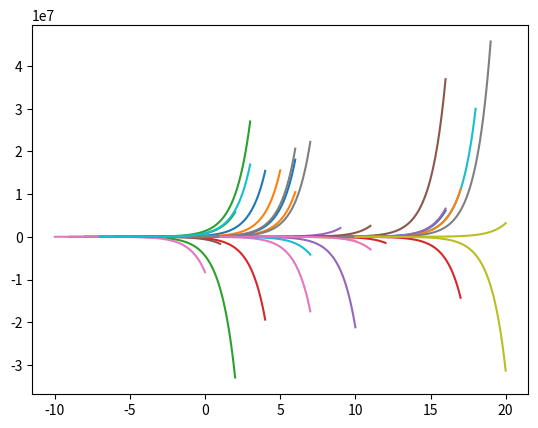

Generate this figure with matplotlib:
# -*- coding: utf-8 -*-
"""
Created on Fri Jun 13 18:52:58 2025

[redacted]
"""

import numpy as np

import random

# Matrix diagonal del sistema:

[a11, a12 , a21, a22] = [1, 0, 0, -2]

vector = np.array([1, 0, 0, 2])
matriz = vector.reshape(2,2)

# Paso fijo:
h= 0.1


# Condiciones iniciales random:
a = -10
b = 10
c = -5
d = 25



def rungekutta(x_inicial,y_inicial,x_final,paso, a):
    """
    Parameters
    ----------
    x_inicial : TYPE float
        DESCRIPTION. (variable independiente) tiempo inicial
    y_inicial : TYPE float
        DESCRIPTION. (variable dependiente) posición inicial de la y incógnita
    x_final : TYPE float
        DESCRIPTION.(variable independiente) tiempo final
    paso : TYPE float
        DESCRIPTION. longitud del paso por iteración
    a : autovalor
 
    Returns
    -------
    par (dupla) array (xi,yi) de la solución numérica del PVI y'=ay

    """
    total_pasos = int((x_final-x_inicial)/paso)+1
#    print(total_pasos)
    par_xy = np.zeros((total_pasos,2))
    
    par_xy[0,0] += x_inicial
    par_xy[0,1] += y_inicial
    
    for i in range(1,total_pasos):
        par_xy[i,0] += x_inicial+ paso*i 
        k1 = a* par_xy[i-1,1]
        k2 = a*(par_xy[i-1,1]+k1*paso/2)
        k3 = a* (par_xy[i-1,1]+k2*paso/2)
        k4 = a*(par_xy[i-1,1]+k3*paso)        
        par_xy[i,1] += par_xy[i-1,1]+(k1+2*k2+2*k3+k4)*paso/6
        
    return par_xy

import matplotlib.pyplot as plt

for i in range(30):
    x0 = random.randint(a, b)
    y0 = random.randint(c, d)
    sol1 = rungekutta(x0, y0, x0+10, h, a11)
    sol2 = rungekutta(x0, y0, x0+10, h, a22)
    sol = random.randint(-100, 100)*sol1[:, 1]+random.randint(-100, 100)*sol2[:, 1]
    # plt.plot(sol1[:,0], sol1[:, 1])
    # plt.plot(sol2[:,0], sol2[:, 1])
    plt.plot(sol1[:,0], sol)


# Mostrar el gráfico:
plt.show()
    
